Run: headless pygame with SDL's dummy video driver; simulated clock (each Clock.tick advances the game by its frame time, no real sleeping); random seed 0; keys injected as events and as key.get_pressed() state; no mouse input.
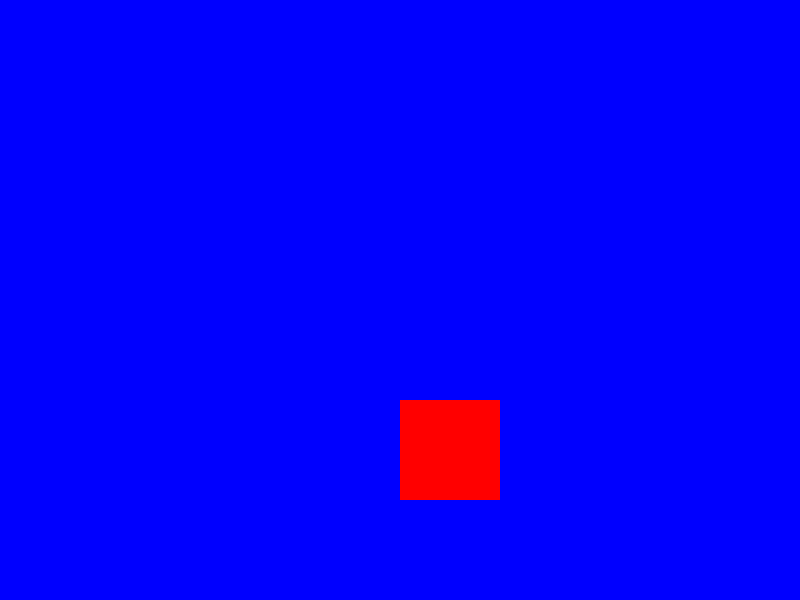
Frame 1 of 4 · flips 1–60 · no input
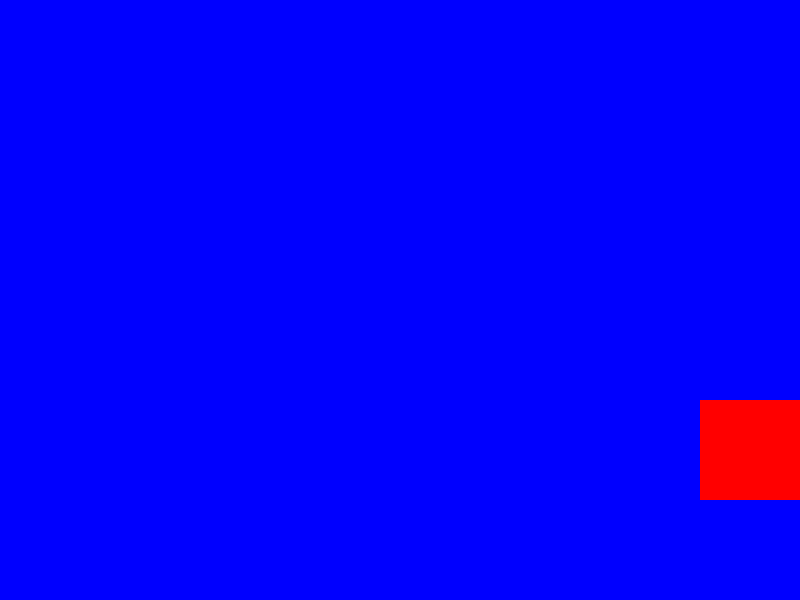
Frame 2 of 4 · flips 61–180 · tapped SPACE, RETURN · held RIGHT (→), D
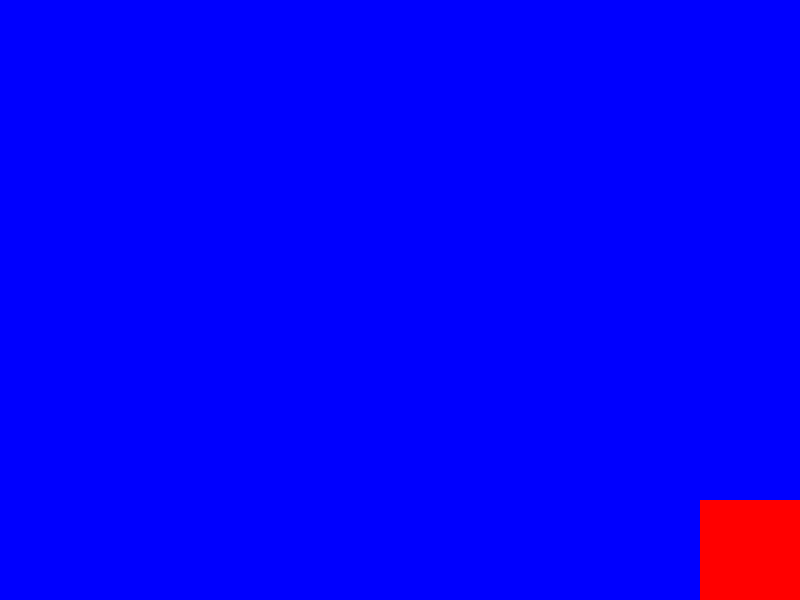
Frame 3 of 4 · flips 181–300 · held DOWN (↓), S
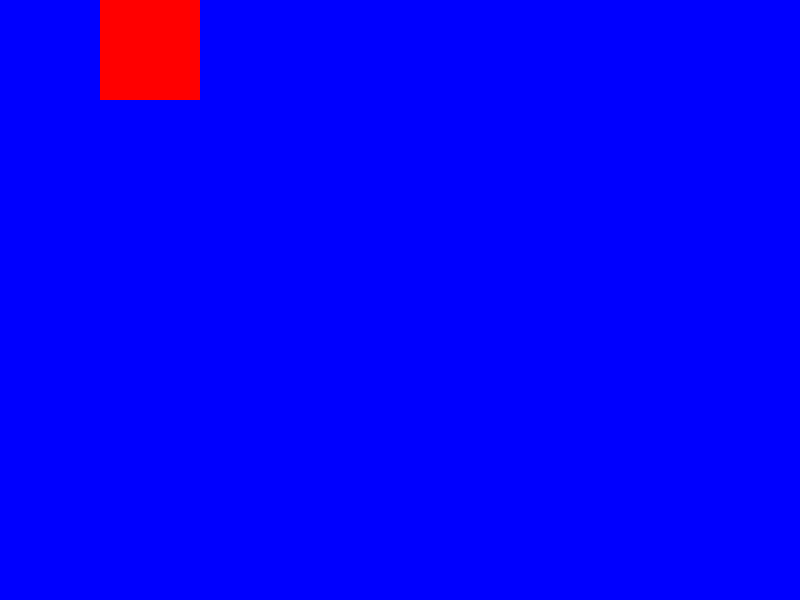
Frame 4 of 4 · flips 301–420 · held LEFT (←), A, UP (↑), W

The pygame program that drew these frames:

import pygame 

pygame.init()

screen = pygame.display.set_mode((800, 600))
clock = pygame.time.Clock()
x, running = 400, True
y, running = 400, True
player = pygame.Rect(400, 400, 100, 100)

while running:
    for event in pygame.event.get():
        if event.type == pygame.QUIT:
            running = False


    if pygame.key.get_pressed()[pygame.K_RIGHT]:
        player.x += 5
    if pygame.key.get_pressed()[pygame.K_LEFT]:
        player.x -= 5
    if pygame.key.get_pressed()[pygame.K_UP]:
        player.y -= 5
    if pygame.key.get_pressed()[pygame.K_DOWN]:
        player.y += 5
    screen.fill((0, 0, 255))
    player.clamp_ip(screen.get_rect())
    pygame.draw.rect(screen, (255, 0, 0), player)
    pygame.display.flip()
    clock.tick(60)

pygame.quit()
